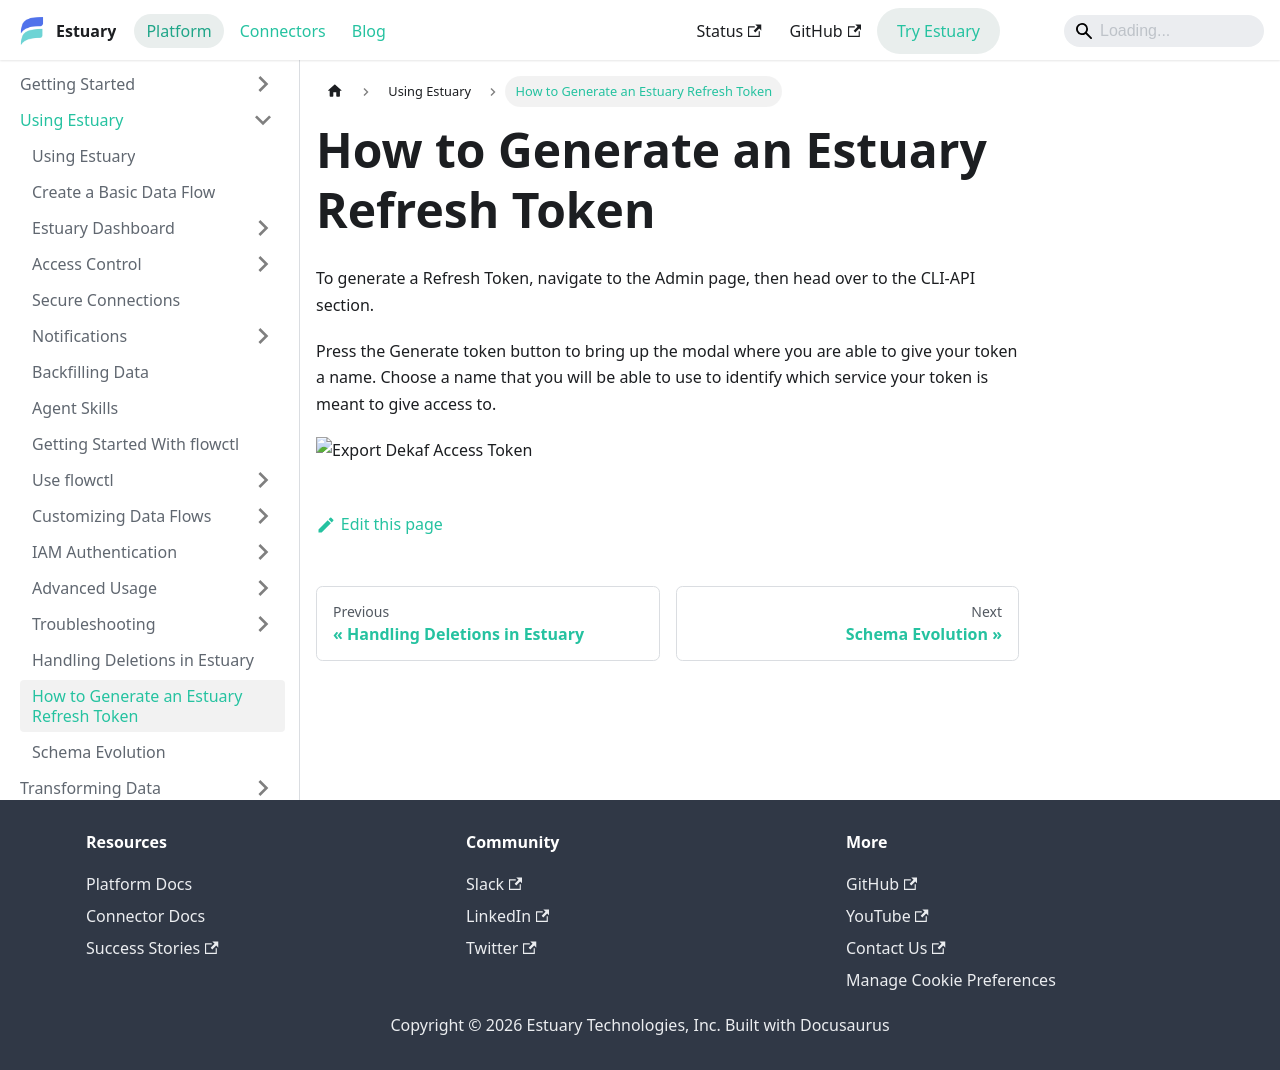

repository: estuary/flow · page: guides/how_to_generate_refresh_token/index.html · generator: docusaurus

---
description: Generate an Estuary refresh token from the Admin CLI-API section of the dashboard for use with services or flowctl.
---

# How to Generate an Estuary Refresh Token

To generate a Refresh Token, navigate to the Admin page, then head over to the CLI-API section.

Press the Generate token button to bring up the modal where you are able to give your token a name.
Choose a name that you will be able to use to identify which service your token is meant to give access to.

![Export Dekaf Access Token](https://storage.googleapis.com/estuary-marketing-strapi-uploads/uploads//Group_22_95a85083d4/Group_22_95a85083d4.png)
